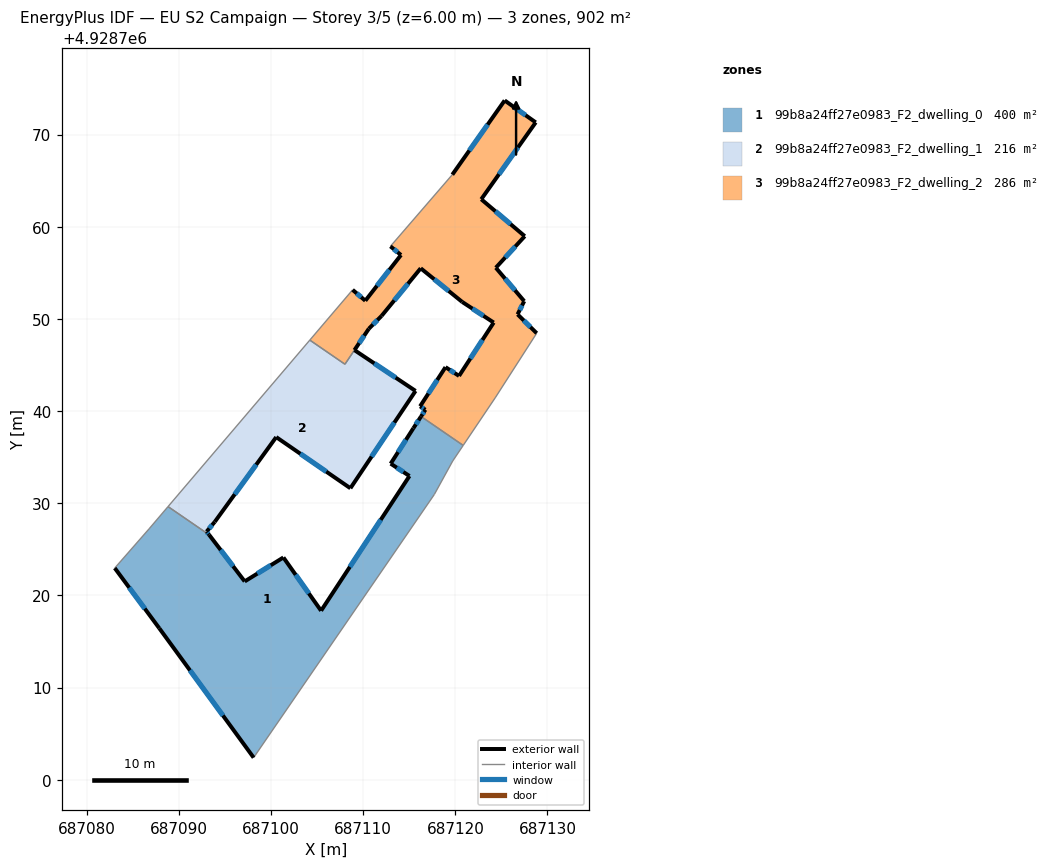
=== STOREY PLAN SPEC (per zone: floor XY polygon, exterior-wall plan segments, windows/doors) ===
zone 1: 99b8a24ff27e0983_F2_dwelling_0  (400.5 m²)
  floor: (687105.43, 4928718.33) (687101.34, 4928724.11) (687097.14, 4928721.51) (687093.28, 4928726.58) (687088.83, 4928729.63) (687086.77, 4928727.22) (687083.04, 4928722.96) (687087.87, 4928716.43) (687098.11, 4928702.39) (687117.72, 4928730.95) (687119.72, 4928734.59) (687120.85, 4928736.27) (687116.28, 4928739.41) (687115.44, 4928738.13) (687112.98, 4928734.29) (687115.02, 4928732.95)
  exterior wall: (687087.87, 4928716.43) – (687083.04, 4928722.96)  [8.1 m]
    window: (687086.30, 4928718.56) – (687084.61, 4928720.84)  [3.0 m²]
  exterior wall: (687093.28, 4928726.58) – (687097.14, 4928721.51)  [6.4 m]
    window: (687094.54, 4928724.93) – (687095.89, 4928723.16)  [2.3 m²]
  exterior wall: (687097.14, 4928721.51) – (687101.34, 4928724.11)  [4.9 m]
    window: (687098.51, 4928722.36) – (687099.98, 4928723.27)  [1.8 m²]
  exterior wall: (687101.34, 4928724.11) – (687105.43, 4928718.33)  [7.1 m]
    window: (687102.67, 4928722.23) – (687104.10, 4928720.21)  [2.6 m²]
  exterior wall: (687105.43, 4928718.33) – (687115.02, 4928732.95)  [17.5 m]
    window: (687108.55, 4928723.09) – (687111.91, 4928728.20)  [6.4 m²]
  exterior wall: (687115.02, 4928732.95) – (687112.98, 4928734.29)  [2.4 m]
    window: (687114.36, 4928733.39) – (687113.65, 4928733.86)  [0.9 m²]
  exterior wall: (687112.98, 4928734.29) – (687115.44, 4928738.13)  [4.6 m]
    window: (687113.78, 4928735.54) – (687114.64, 4928736.88)  [1.7 m²]
  exterior wall: (687115.44, 4928738.13) – (687116.28, 4928739.41)  [1.5 m]
    window: (687115.72, 4928738.55) – (687116.01, 4928739.00)  [0.6 m²]
  exterior wall: (687098.11, 4928702.39) – (687087.87, 4928716.43)  [17.4 m]
    window: (687094.78, 4928706.96) – (687091.20, 4928711.87)  [6.4 m²]
  interior walls: 7
zone 2: 99b8a24ff27e0983_F2_dwelling_1  (216.0 m²)
  floor: (687108.61, 4928731.62) (687115.68, 4928742.18) (687109.05, 4928746.61) (687108.02, 4928745.08) (687104.21, 4928747.70) (687088.83, 4928729.63) (687093.28, 4928726.58) (687093.01, 4928726.92) (687093.89, 4928727.97) (687100.56, 4928737.17)
  exterior wall: (687100.56, 4928737.17) – (687093.89, 4928727.97)  [11.4 m]
    window: (687098.39, 4928734.18) – (687096.06, 4928730.97)  [4.2 m²]
  exterior wall: (687093.89, 4928727.97) – (687093.01, 4928726.92)  [1.4 m]
    window: (687093.61, 4928727.63) – (687093.30, 4928727.27)  [0.5 m²]
  exterior wall: (687093.01, 4928726.92) – (687093.28, 4928726.58)  [0.4 m]
    window: (687093.10, 4928726.81) – (687093.19, 4928726.69)  [0.2 m²]
  exterior wall: (687109.05, 4928746.61) – (687115.68, 4928742.18)  [8.0 m]
    window: (687111.21, 4928745.17) – (687113.53, 4928743.62)  [2.9 m²]
  exterior wall: (687115.68, 4928742.18) – (687108.61, 4928731.62)  [12.7 m]
    window: (687113.38, 4928738.75) – (687110.91, 4928735.06)  [4.7 m²]
  exterior wall: (687108.61, 4928731.62) – (687100.56, 4928737.17)  [9.8 m]
    window: (687106.00, 4928733.43) – (687103.18, 4928735.37)  [3.6 m²]
  interior walls: 4
zone 3: 99b8a24ff27e0983_F2_dwelling_2  (285.5 m²)
  floor: (687124.32, 4928741.43) (687128.83, 4928748.45) (687126.75, 4928750.49) (687127.47, 4928751.92) (687124.39, 4928755.55) (687127.53, 4928758.97) (687122.81, 4928762.98) (687128.72, 4928771.32) (687125.35, 4928773.70) (687119.67, 4928765.65) (687112.96, 4928757.87) (687114.10, 4928756.93) (687110.23, 4928751.97) (687108.85, 4928753.15) (687104.21, 4928747.70) (687108.02, 4928745.08) (687110.61, 4928748.93) (687111.99, 4928750.32) (687116.24, 4928755.49) (687120.74, 4928751.84) (687124.16, 4928749.60) (687120.40, 4928743.81) (687118.93, 4928744.76) (687116.17, 4928740.51) (687116.75, 4928740.14) (687116.28, 4928739.41) (687120.85, 4928736.27)
  exterior wall: (687108.85, 4928753.15) – (687110.23, 4928751.97)  [1.8 m]
    window: (687109.30, 4928752.77) – (687109.79, 4928752.36)  [0.7 m²]
  exterior wall: (687110.23, 4928751.97) – (687114.10, 4928756.93)  [6.3 m]
    window: (687111.49, 4928753.59) – (687112.85, 4928755.32)  [2.3 m²]
  exterior wall: (687114.10, 4928756.93) – (687112.96, 4928757.87)  [1.5 m]
    window: (687113.73, 4928757.24) – (687113.33, 4928757.57)  [0.5 m²]
  exterior wall: (687119.67, 4928765.65) – (687125.35, 4928773.70)  [9.9 m]
    window: (687121.52, 4928768.27) – (687123.51, 4928771.08)  [3.6 m²]
  exterior wall: (687125.35, 4928773.70) – (687128.72, 4928771.32)  [4.1 m]
    window: (687126.45, 4928772.93) – (687127.63, 4928772.10)  [1.5 m²]
  exterior wall: (687128.72, 4928771.32) – (687122.81, 4928762.98)  [10.2 m]
    window: (687126.80, 4928768.61) – (687124.74, 4928765.69)  [3.7 m²]
  exterior wall: (687122.81, 4928762.98) – (687127.53, 4928758.97)  [6.2 m]
    window: (687124.35, 4928761.68) – (687126.00, 4928760.28)  [2.3 m²]
  exterior wall: (687127.53, 4928758.97) – (687124.39, 4928755.55)  [4.6 m]
    window: (687126.51, 4928757.86) – (687125.42, 4928756.67)  [1.7 m²]
  exterior wall: (687124.39, 4928755.55) – (687127.47, 4928751.92)  [4.8 m]
    window: (687125.40, 4928754.37) – (687126.47, 4928753.10)  [1.7 m²]
  exterior wall: (687127.47, 4928751.92) – (687126.75, 4928750.49)  [1.6 m]
    window: (687127.24, 4928751.46) – (687126.99, 4928750.96)  [0.6 m²]
  exterior wall: (687126.75, 4928750.49) – (687128.83, 4928748.45)  [2.9 m]
    window: (687127.43, 4928749.83) – (687128.15, 4928749.11)  [1.1 m²]
  exterior wall: (687116.28, 4928739.41) – (687116.75, 4928740.14)  [0.9 m]
    window: (687116.43, 4928739.65) – (687116.60, 4928739.91)  [0.3 m²]
  exterior wall: (687116.75, 4928740.14) – (687116.17, 4928740.51)  [0.7 m]
    window: (687116.57, 4928740.26) – (687116.36, 4928740.39)  [0.3 m²]
  exterior wall: (687116.17, 4928740.51) – (687118.93, 4928744.76)  [5.1 m]
    window: (687117.07, 4928741.90) – (687118.04, 4928743.38)  [1.9 m²]
  exterior wall: (687118.93, 4928744.76) – (687120.40, 4928743.81)  [1.8 m]
    window: (687119.41, 4928744.45) – (687119.93, 4928744.12)  [0.6 m²]
  exterior wall: (687120.40, 4928743.81) – (687124.16, 4928749.60)  [6.9 m]
    window: (687121.63, 4928745.70) – (687122.94, 4928747.72)  [2.5 m²]
  exterior wall: (687124.16, 4928749.60) – (687120.74, 4928751.84)  [4.1 m]
    window: (687123.05, 4928750.33) – (687121.86, 4928751.11)  [1.5 m²]
  exterior wall: (687120.74, 4928751.84) – (687116.24, 4928755.49)  [5.8 m]
    window: (687119.28, 4928753.03) – (687117.71, 4928754.31)  [2.1 m²]
  exterior wall: (687116.24, 4928755.49) – (687111.99, 4928750.32)  [6.7 m]
    window: (687114.86, 4928753.81) – (687113.38, 4928752.00)  [2.5 m²]
  exterior wall: (687111.99, 4928750.32) – (687110.61, 4928748.93)  [2.0 m]
    window: (687111.55, 4928749.87) – (687111.06, 4928749.39)  [0.7 m²]
  exterior wall: (687110.61, 4928748.93) – (687109.05, 4928746.61)  [2.8 m]
    window: (687110.11, 4928748.18) – (687109.56, 4928747.37)  [1.0 m²]
  interior walls: 7

=== DERIVED (storey summary) ===
Building: EU S2 Campaign
Storey: 3 of 5  (floor level z = 6.00 m)
Storey gross floor area: 902.1 m²
Zones on this storey: 3
  - 99b8a24ff27e0983_F2_dwelling_0: floor 400.5 m²; exterior wall 69.9 m (209.7 m²); 9 window(s) 25.6 m²; WWR 12.2%
  - 99b8a24ff27e0983_F2_dwelling_1: floor 216.0 m²; exterior wall 43.6 m (130.9 m²); 6 window(s) 16.0 m²; WWR 12.2%
  - 99b8a24ff27e0983_F2_dwelling_2: floor 285.5 m²; exterior wall 90.5 m (271.5 m²); 21 window(s) 33.2 m²; WWR 12.2%
Zone adjacency (shared interzone walls):
  - 99b8a24ff27e0983_F2_dwelling_0 ↔ 99b8a24ff27e0983_F2_dwelling_1
  - 99b8a24ff27e0983_F2_dwelling_0 ↔ 99b8a24ff27e0983_F2_dwelling_2
  - 99b8a24ff27e0983_F2_dwelling_1 ↔ 99b8a24ff27e0983_F2_dwelling_2